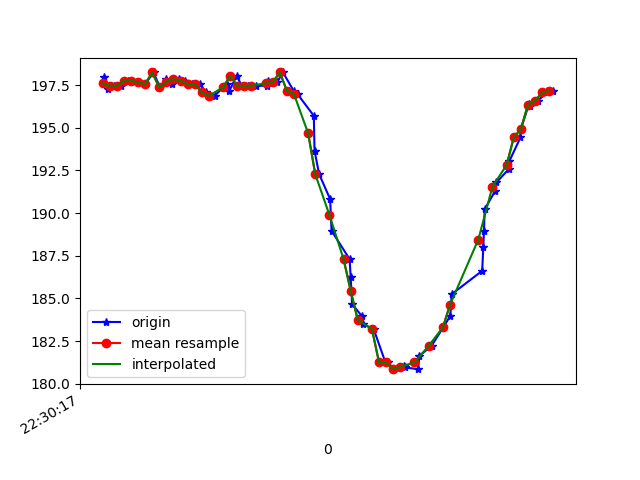

Source data for this figure (header and first rows):
1617748218024, 443854717744442, 197.94922, -246.48438, -69.72656
1617748218034, 443854735416277, 197.3, -246.4, -70.7
1617748218052, 443854755560337, 197.5, -246.9, -70.02
1617748218073, 443854776955771, 197.5, -246.2, -69.63
1617748218092, 443854794749691, 197.8, -245.7, -69.43
1617748218103, 443854812604654, 197.8, -246, -69.04
1617748218121, 443854829696584, 197.7, -245.8, -69.04
1617748218140, 443854848650314, 197.6, -246.5, -69.14
1617748218164, 443854867939778, 198.2, -246.2, -69.04
1617748218182, 443854886893508, 197.4, -246.3, -69.14
1617748218200, 443854906091408, 197.9, -246.2, -69.34
1617748218215, 443854925075659, 197.6, -246.3, -68.95
1617748218237, 443854944181995, 197.9, -245.9, -68.95
1617748218253, 443854963227289, 197.8, -246.2, -68.75
1617748218273, 443854982272582, 197.6, -246.3, -69.43
1617748218296, 443855001287355, 197.6, -246.8, -69.63
1617748218311, 443855020515776, 197.1, -246.8, -69.34
1617748218336, 443855039683155, 196.9, -246.4, -68.75
1617748218370, 443855058789491, 197.6, -246.7, -69.43
1617748218378, 443855077895827, 197.2, -246.2, -68.46
1617748218398, 443855097337898, 198, -246.7, -69.43
1617748218413, 443855116413713, 197.5, -246.9, -69.43
1617748218429, 443855135397964, 197.5, -247, -70.12
1617748218453, 443855154473779, 197.5, -246.2, -69.04
1617748218485, 443855173915849, 197.5, -246, -69.34
1617748218488, 443855192991664, 197.8, -245, -68.75
1617748218512, 443855212036958, 197.7, -243.8, -68.07
1617748218529, 443855231540071, 198.2, -241.8, -66.89
1617748218559, 443855250371715, 197.2, -239.1, -64.75
1617748218570, 443855269691701, 197, -234.3, -61.04
1617748218616, 443855289225335, 195.7, -228.6, -54.49
1617748218618, 443855308026458, 193.7, -223.5, -47.36
1617748218631, 443855327102273, 192.3, -221, -41.31
1617748218662, 443855346361216, 190.8, -220.2, -35.64
1617748218666, 443855365559116, 189, -219.7, -32.03
1617748218717, 443855384665452, 187.3, -219.6, -30.18
1617748218720, 443855403680225, 186.2, -219.5, -28.42
1617748218724, 443855422847604, 184.7, -219.2, -27.54
1617748218751, 443855442228632, 184, -219.8, -25.1
1617748218755, 443855461853830, 183.5, -220.9, -24.41
1617748218785, 443855481021209, 183.2, -221, -24.22
1617748218818, 443855500402237, 181.2, -220.9, -24.61
1617748218825, 443855519630658, 181.2, -221.3, -25.49
1617748218840, 443855539347420, 180.9, -221.7, -26.86
1617748218870, 443855558514799, 181.1, -221.7, -27.93
1617748218874, 443855577651657, 181, -221.3, -28.71
1617748218910, 443855597246334, 180.9, -220.6, -29.69
1617748218914, 443855616993618, 181.6, -221.5, -31.74
1617748218948, 443855636008390, 182.2, -221.6, -32.91
1617748218981, 443855655023162, 183.3, -221.9, -34.67
1617748219001, 443855674282105, 184, -222.4, -37.6
1617748219005, 443855698241328, 185.3, -222.7, -39.55
1617748219091, 443855724703299, 186.6, -224.4, -43.95
1617748219094, 443855739933430, 188, -226.3, -48.44
1617748219096, 443855759039766, 189, -227.7, -51.37
1617748219098, 443855783914628, 190.2, -230.4, -55.57
1617748219128, 443855796733576, 191.3, -234.7, -61.04
1617748219131, 443855811780579, 191.8, -237, -62.89
1617748219166, 443855831466820, 192.6, -239.7, -64.55
1617748219168, 443855850328986, 193.1, -243.6, -67.58
1617748219199, 443855869435322, 194.4, -247.1, -69.73
... 6 more rows
